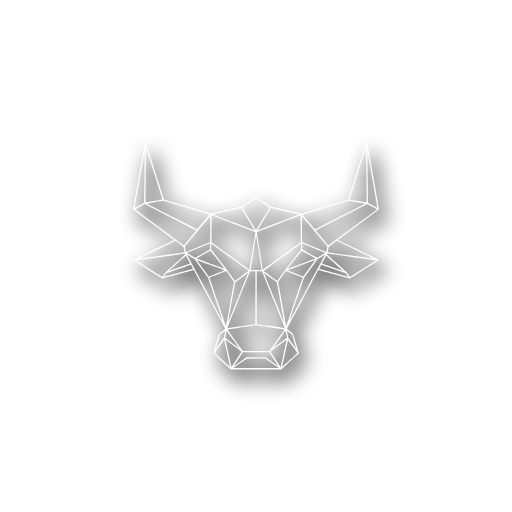
t = 0.00 s
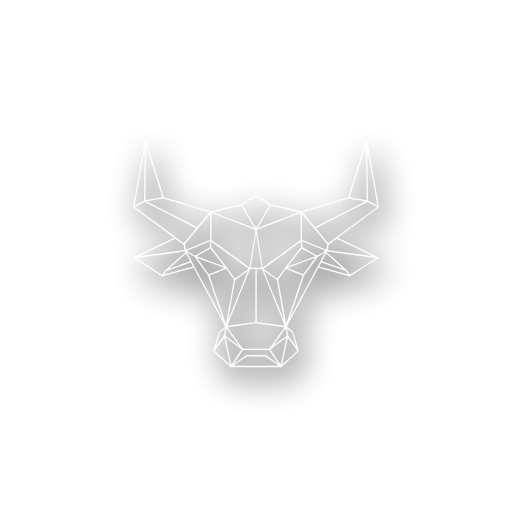
t = 0.50 s
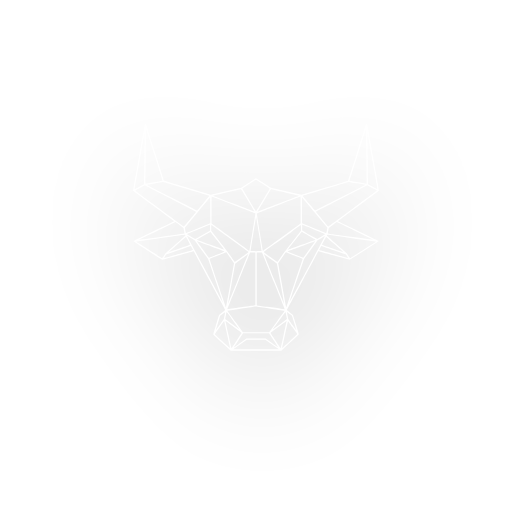
t = 1.50 s
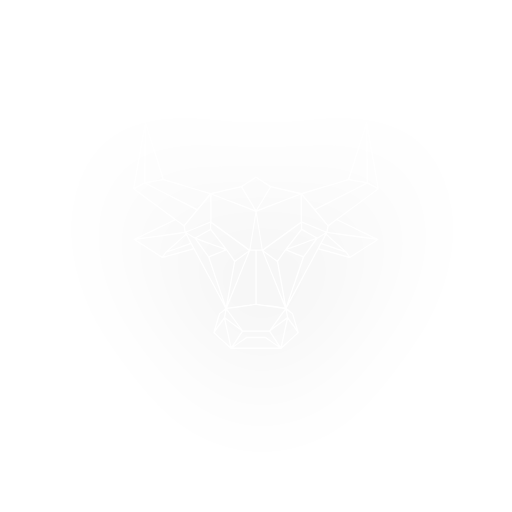
t = 2.00 s
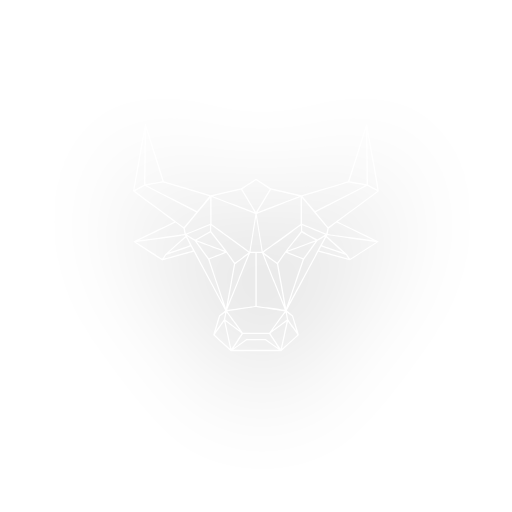
t = 2.50 s
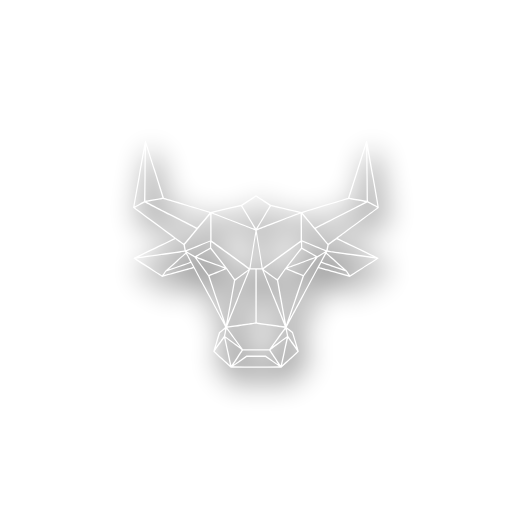
t = 3.50 s

The animated SVG that drew these frames (rendered in a browser with its animation timeline set to each time). Animation: 3 SMIL elements (animate=2,animateTransform=1); one cycle of 4.00 s, repeats indefinitely.

<?xml version="1.0" encoding="UTF-8" standalone="no"?>
<svg
   xmlns:dc="http://purl.org/dc/elements/1.1/"
   xmlns:cc="http://creativecommons.org/ns#"
   xmlns:rdf="http://www.w3.org/1999/02/22-rdf-syntax-ns#"
   xmlns:svg="http://www.w3.org/2000/svg"
   xmlns="http://www.w3.org/2000/svg"
   xmlns:xlink="http://www.w3.org/1999/xlink"
   id="svg19"
   xml:space="preserve"
   viewBox="0 0 200 200"
   y="0px"
   x="0px"
   version="1.1"><metadata
     id="metadata23"><rdf:RDF><cc:Work
         rdf:about=""><dc:format>image/svg+xml</dc:format><dc:type
           rdf:resource="http://purl.org/dc/dcmitype/StillImage" /></cc:Work></rdf:RDF></metadata><defs
     id="defs4"><filter
       height="200%"
       width="200%"
       y="-50%"
       x="-50%"
       id="f1"><feGaussianBlur
         stdDeviation="5"
         in="SourceGraphic"
         id="blur1" /></filter></defs><g
     id="g17"
     transform="matrix(0.8,0,0,0.8,20,20)"><path
       style="opacity:0.6;fill:#000000;stroke:#000000;stroke-width:2;filter:url(#f1)"
       transform="translate(3,5)"
       d="m 46.02,44.611 -0.0018,0.0062 c -0.09378,-0.01415 -0.20094,0.02424 -0.23828,0.08403 -0.03733,0.0597 -1.3609,7.3874 -2.9434,16.285 -1.5817,8.8986 -2.8592,16.229 -2.8359,16.289 0.02326,0.0597 4.5288,3.4167 10.012,7.459 5.4836,4.043 9.9783,7.3764 9.9883,7.4063 0.01,0.03069 -4.4077,2.1835 -9.8184,4.7852 -5.4106,2.6017 -9.8755,4.7733 -9.9219,4.8281 -0.04564,0.0548 -0.06165,0.16785 -0.03511,0.25 0.02653,0.0821 3.0785,2.0914 6.7812,4.4648 3.7029,2.3735 6.8495,4.3746 6.9922,4.4492 l 0.25781,0.13672 0.9961,-0.27539 c 0.5477,-0.15185 3.9968,-1.1034 7.6641,-2.1133 3.6672,-1.0099 6.6759,-1.8228 6.6875,-1.8086 0.0107,0.0149 3.4721,6.4472 7.6895,14.297 4.2174,7.8488 7.668,14.316 7.668,14.371 0,0.0564 -0.67257,0.63087 -1.4941,1.2774 -0.82156,0.64563 -1.5029,1.1806 -1.5137,1.1914 -0.01,0.0104 -0.65404,2.1086 -1.4316,4.6621 -0.77841,2.5535 -1.4042,4.7044 -1.3926,4.7832 0.01238,0.0781 1.9408,1.9 4.2852,4.0469 l 4.2617,3.9024 h 24.693 l 3.1035,-2.8418 c 1.7061,-1.5634 3.6323,-3.3262 4.2812,-3.918 0.64895,-0.59167 1.1797,-1.1298 1.1797,-1.1953 0,-0.0655 -0.63648,-2.2152 -1.4141,-4.7754 -0.77759,-2.5593 -1.4403,-4.6781 -1.4727,-4.707 -0.0324,-0.0291 -0.71252,-0.56373 -1.5117,-1.1895 -0.79832,-0.6257 -1.4622,-1.166 -1.4746,-1.1992 -0.0119,-0.0332 3.439,-6.4989 7.668,-14.369 4.2297,-7.8696 7.6985,-14.321 7.7109,-14.336 0.0119,-0.0149 3.4674,0.92082 7.6797,2.0801 l 7.6582,2.1094 2.2812,-1.459 c 1.2548,-0.80329 4.392,-2.8041 6.9688,-4.4473 2.5775,-1.6432 4.7254,-3.0507 4.7734,-3.127 0.0606,-0.097 0.0581,-0.17004 -0.008,-0.24804 -0.0506,-0.0606 -4.5171,-2.2382 -9.9277,-4.8398 -5.4106,-2.6017 -9.8379,-4.751 -9.8379,-4.7734 -8.1e-4,-0.02326 1.2761,-0.98175 2.8379,-2.1328 1.5618,-1.1502 6.0336,-4.444 9.9355,-7.3203 3.9029,-2.8763 7.1384,-5.2965 7.1914,-5.377 0.0771,-0.11867 -0.46623,-3.3194 -2.7559,-16.207 -1.5684,-8.8322 -2.8826,-16.151 -2.9199,-16.266 -0.0473,-0.14357 -0.12761,-0.20704 -0.26367,-0.20704 -0.10791,0 -0.23083,0.05696 -0.27149,0.125 -0.0406,0.06802 -2.0291,6.2978 -4.4199,13.844 -2.39,7.5459 -4.363,13.736 -4.3828,13.756 -0.0199,0.02079 -5.1496,1.586 -11.398,3.4805 l -11.359,3.4453 -7.4687,-1.7148 -7.4688,-1.7148 -3.5898,-2.3535 c -1.9735,-1.2937 -3.6242,-2.3535 -3.6699,-2.3535 -0.04564,0 -1.6995,1.0608 -3.6738,2.3555 l -3.5879,2.3477 -7.4473,1.7148 -7.4492,1.7129 -4.377,-1.3242 c -2.4075,-0.72862 -6.2247,-1.8837 -8.4844,-2.5684 -2.2588,-0.6838 -5.4148,-1.6404 -7.0098,-2.125 -1.5949,-0.48382 -2.9145,-0.89384 -2.9336,-0.91211 -0.01822,-0.0191 -1.9896,-6.2089 -4.3789,-13.754 -2.39,-7.5452 -4.3774,-13.774 -4.418,-13.842 -0.04069,-0.06802 -0.15038,-0.13627 -0.24414,-0.1504 z m 107.65,2.4648 0.0606,0.65235 c 0.0324,0.35767 0.11614,6.3782 0.1875,13.379 0.0714,7.0016 0.11149,12.748 0.0898,12.77 -0.0215,0.02158 -1.8952,-0.30103 -4.1641,-0.7168 -2.2679,-0.41577 -4.1367,-0.76744 -4.1524,-0.7832 -0.0158,-0.01574 1.7731,-5.7147 3.9746,-12.664 z m -107.28,0.117 c 0.01079,0.0027 0.02388,0.02485 0.03715,0.06448 0.03901,0.11368 1.8433,5.8054 4.0117,12.648 2.1684,6.8431 3.9296,12.456 3.9121,12.475 -0.01742,0.01742 -1.8868,0.37022 -4.1523,0.78516 -2.2647,0.41577 -4.1351,0.73612 -4.1582,0.71289 -0.02326,-0.02326 0.01654,-5.7522 0.08792,-12.73 0.07217,-6.9783 0.15117,-13.004 0.17774,-13.393 0.02795,-0.40392 0.05165,-0.57097 0.08403,-0.56249 z m -0.76758,1.7324 c 0.0191,0.0191 -0.0283,5.6809 -0.10546,12.582 -0.08879,8.0314 -0.16842,12.575 -0.2207,12.625 -0.04564,0.04316 -1.0845,0.60775 -2.3086,1.2559 -1.224,0.64813 -2.2379,1.1661 -2.252,1.1504 -0.01495,-0.01574 1.0719,-6.1897 2.4121,-13.721 1.3402,-7.531 2.4375,-13.746 2.4375,-13.811 8.31e-4,-0.06474 0.01804,-0.1011 0.03706,-0.08199 z m 108.81,0.10742 c 0.0257,0.08712 1.1396,6.3036 2.4766,13.816 1.3361,7.5135 2.4195,13.673 2.4062,13.688 -0.0134,0.01495 -1.0457,-0.51355 -2.293,-1.1758 l -2.2695,-1.2051 -0.0527,-0.35743 c -0.0291,-0.19751 -0.0957,-4.8599 -0.14649,-10.359 -0.0506,-5.5004 -0.11101,-11.026 -0.13086,-12.281 -0.0208,-1.2556 -0.0157,-2.2113 0.01,-2.125 z m -54.426,22.877 c 0.0589,-0.0035 1.5899,0.97008 3.4023,2.1602 1.8124,1.19 3.2887,2.1892 3.2813,2.2207 -0.009,0.03237 -1.4942,2.5401 -3.3008,5.5742 -1.8066,3.0348 -3.3214,5.5176 -3.3652,5.5176 -0.04405,0 -1.5721,-2.5024 -3.3945,-5.5605 l -3.3125,-5.5606 2.627,-1.7285 c 1.4448,-0.95018 2.9259,-1.9278 3.291,-2.1719 0.36514,-0.24481 0.71257,-0.44869 0.77148,-0.45117 z m 45.244,1.0762 h 0.002 c 0.0697,-0.0035 1.9077,0.31977 4.0859,0.71875 2.1793,0.39916 3.9617,0.7463 3.9609,0.76953 -8.3e-4,0.02406 -5.4753,2.8444 -12.164,6.2676 -6.6887,3.4232 -12.206,6.2348 -12.264,6.248 -0.0564,0.01327 -1.4399,-1.5801 -3.0723,-3.541 -1.6332,-1.9602 -2.9675,-3.5943 -2.9668,-3.6309 8.4e-4,-0.03653 0.4794,-0.21161 1.0644,-0.38672 0.58505,-0.17511 2.6524,-0.79836 4.5918,-1.3867 1.9402,-0.58754 5.2078,-1.5798 7.2617,-2.2031 2.0539,-0.62322 5.0029,-1.5181 6.5547,-1.9902 1.5509,-0.47107 2.8758,-0.86062 2.9453,-0.86523 z m -90.562,0.0062 c 0.10042,-0.0044 5.1979,1.5085 11.328,3.3633 6.1302,1.8548 11.169,3.3956 11.199,3.4238 0.02989,0.02742 -1.2845,1.6566 -2.9219,3.6191 -1.6364,1.9626 -3.0257,3.5684 -3.0879,3.5684 -0.06138,0 -5.5895,-2.8014 -12.283,-6.2246 -6.6937,-3.4232 -12.173,-6.2461 -12.174,-6.2734 -0.0018,-0.02821 0.15738,-0.07438 0.35156,-0.10351 0.19418,-0.02822 1.9395,-0.348 3.8789,-0.70899 1.9402,-0.36183 3.6093,-0.65991 3.709,-0.66406 z m -8.9629,1.6621 0.89648,0.48243 c 0.5029,0.26472 6.1234,3.1426 12.49,6.3965 6.3675,3.2539 11.607,5.9422 11.645,5.9746 0.03732,0.03237 -1.2785,1.6801 -2.9258,3.6602 -1.6299,1.9806 -3.0134,3.5996 -3.0566,3.5996 -0.04396,0 -4.5885,-3.3246 -10.1,-7.3867 -5.5102,-4.0621 -10.842,-7.9927 -11.848,-8.7363 -1.005,-0.74356 -1.838,-1.3798 -1.8496,-1.4121 -0.01168,-0.03317 1.0514,-0.62542 2.3633,-1.3184 z m 108.61,0.0098 1.0371,0.53906 c 0.57095,0.29544 1.6448,0.85861 2.3867,1.252 0.74189,0.39418 1.3378,0.74752 1.3262,0.7832 -0.0119,0.03653 -5.3617,4.0032 -11.889,8.8164 -6.526,4.8132 -11.893,8.7433 -11.926,8.7324 -0.0332,-0.01079 -1.4104,-1.6414 -3.0586,-3.623 l -2.998,-3.6016 0.23828,-0.1289 c 0.13031,-0.07138 5.7802,-2.9729 12.559,-6.4492 z m -46.973,1.8848 c 0.0473,-8.31e-4 3.1381,0.70029 6.8691,1.5566 3.7311,0.85641 6.7841,1.5763 6.7832,1.5996 0,0.02326 -4.4338,1.7398 -9.8535,3.8145 -5.4198,2.0746 -9.9779,3.8215 -10.129,3.8828 l -0.27344,0.10938 0.10742,-0.19726 c 0.0597,-0.10872 1.5269,-2.576 3.2598,-5.4805 1.7327,-2.9054 3.189,-5.2835 3.2363,-5.2852 z m -14.766,0.0097 c 0.13693,-0.0062 0.75355,0.97262 3.3203,5.2754 1.7327,2.9045 3.1967,5.3683 3.2539,5.4746 l 0.10352,0.19141 -0.48242,-0.1836 c -0.25,-0.1 -4.805,-1.845 -10.107,-3.876 -5.303,-2.032 -9.642,-3.711 -9.643,-3.735 -8.32e-4,-0.02326 0.62437,-0.18594 1.3887,-0.35937 0.76431,-0.17428 3.7801,-0.86976 6.7012,-1.5469 2.9211,-0.67717 5.3876,-1.2361 5.4805,-1.2402 z m 29.131,3.5664 c 0.0341,-0.0027 0.0625,2.9582 0.0625,6.5781 v 6.582 l -9.2207,6.7012 c -5.0712,3.6863 -9.2275,6.6898 -9.2383,6.6758 -0.0104,-0.0135 -0.6797,-4.0796 -1.4863,-9.0313 -0.8058,-4.9526 -1.4637,-9.0786 -1.4629,-9.1699 0.002,-0.14357 1.4386,-0.71702 10.643,-4.248 5.853,-2.2456 10.669,-4.0854 10.703,-4.0879 z m -43.318,0.01371 c 0.05723,0.0199 4.8746,1.8625 10.705,4.0957 9.1791,3.5162 10.599,4.083 10.6,4.2266 8.31e-4,0.09129 -0.65821,4.2173 -1.4648,9.1699 -0.80662,4.9517 -1.4744,9.0172 -1.4844,9.0312 -0.01,0.0134 -3.935,-2.8216 -8.7207,-6.2988 -4.7851,-3.4732 -8.9341,-6.4878 -9.2207,-6.6953 l -0.508,-0.378 v -6.5898 c 0,-5.2356 0.02132,-6.5829 0.10351,-6.5547 z m -0.78906,0.41016 c 0.01167,0.0097 0.02149,2.8442 0.02149,6.3223 v 6.3359 l -5.8809,2.3789 c -3.2339,1.3079 -5.9162,2.377 -5.9609,2.377 -0.04564,0 -0.18862,-0.58969 -0.31641,-1.3125 l -0.2246,-1.3145 6.1758,-7.3984 c 3.3905,-4.0632 6.1653,-7.3782 6.1855,-7.3887 z m 44.898,0.02344 c 0.0356,0.03503 2.826,3.3719 6.2051,7.418 l 6.1465,7.3594 -0.25391,1.2598 c -0.1394,0.69293 -0.27819,1.2849 -0.31055,1.3164 -0.0315,0.03158 -2.7119,-1.0194 -5.9551,-2.334 l -5.8945,-2.3906 v -6.3457 c 0,-3.4893 0.0285,-6.3154 0.0625,-6.2832 z m -22.465,9.5918 c 0.0233,0 0.64396,3.7248 1.3809,8.2773 0.73692,4.5526 1.3235,8.3058 1.3027,8.3398 -0.0207,0.034 -1.228,0.0625 -2.6836,0.0625 -1.4556,0 -2.6609,-0.0285 -2.6816,-0.0625 -0.0207,-0.0341 0.56387,-3.7872 1.3008,-8.3398 0.73692,-4.5526 1.3585,-8.2773 1.3809,-8.2773 z m -39.385,2.418 0.36719,0.26367 c 0.20166,0.14439 1.0798,0.79074 1.9512,1.4355 l 1.584,1.1719 0.26367,1.3594 c 0.14439,0.74688 0.25777,1.3645 0.25195,1.3711 -0.0062,0.0062 -5.0086,0.70916 -11.117,1.5605 -6.1078,0.85226 -11.145,1.5353 -11.193,1.5195 -0.04732,-0.0158 0.39488,-0.25857 0.98242,-0.53907 0.58754,-0.28049 1.61,-0.77145 2.2715,-1.0918 0.6614,-0.32114 4.2254,-2.0371 7.9199,-3.8164 z m 78.803,0.02149 c 0.0241,0.0107 4.0734,1.9578 8.9961,4.3262 4.9227,2.3693 8.9141,4.3191 8.8692,4.334 -0.0448,0.0149 -4.5208,-0.59083 -9.9473,-1.3477 -5.4256,-0.75683 -10.425,-1.4553 -11.109,-1.5508 -0.68464,-0.09543 -1.2492,-0.17777 -1.2559,-0.18359 -0.006,-0.0062 0.10758,-0.62031 0.25195,-1.3672 l 0.26171,-1.3594 1.9453,-1.4356 c 1.0697,-0.7892 1.9641,-1.4276 1.9883,-1.416 z m -61.969,1.3027 c 0.03405,-0.0035 0.06253,0.62643 0.06253,1.4023 v 1.4102 l -0.31055,0.20117 c -0.17095,0.1112 -1.8012,1.0454 -3.6211,2.0762 -1.8208,1.0315 -3.3452,1.873 -3.3867,1.873 -0.04237,0 -0.97327,-0.53073 -2.0703,-1.1797 -1.5684,-0.9286 -1.9613,-1.1938 -1.8418,-1.2461 0.08385,-0.03653 2.6166,-1.0714 5.6289,-2.2988 3.0124,-1.2274 5.505,-2.2341 5.5391,-2.2383 z m 45.172,0.02538 c 0.073,0.02742 2.5854,1.0449 5.582,2.2598 2.9975,1.2141 5.4989,2.2352 5.5586,2.2676 0.0706,0.03821 -0.60918,0.48418 -1.8789,1.2344 -1.0938,0.64646 -2.024,1.1758 -2.0664,1.1758 -0.0415,0 -0.82087,-0.42245 -1.7305,-0.93945 -0.91035,-0.51701 -2.438,-1.3807 -3.3965,-1.9219 -0.95849,-0.54025 -1.8473,-1.0535 -1.9727,-1.1406 l -0.22657,-0.1582 v -1.4141 c 0,-1.2597 0.0124,-1.4089 0.13087,-1.3633 z m -0.77344,0.13868 c 0.034,-0.0027 0.0605,0.62383 0.0605,1.3906 v 1.3945 l -3.8828,4.9316 c -3.0796,3.912 -4.2666,5.4922 -5.7305,7.6309 -1.0158,1.483 -1.8852,2.6973 -1.9316,2.6973 -0.0456,0 -1.57,-1.0826 -3.3906,-2.4062 -1.8199,-1.3236 -3.3108,-2.4268 -3.3125,-2.4492 -0.003,-0.0233 0.15319,-0.15184 0.34571,-0.28711 0.19336,-0.13447 2.3693,-1.7074 4.834,-3.4941 2.4647,-1.7875 6.3851,-4.6341 8.7129,-6.3262 2.3278,-1.6928 4.2609,-3.0787 4.2949,-3.082 z m -43.684,0.0062 0.0035,0.0035 c 0.04237,0.01495 4.1482,2.9762 9.125,6.582 4.9766,3.6057 9.0497,6.5744 9.0488,6.5977 -8.22e-4,0.0224 -1.4903,1.1256 -3.3086,2.4492 -1.8173,1.3236 -3.3445,2.4062 -3.3926,2.4062 -0.04812,0 -0.9179,-1.2143 -1.9336,-2.6973 -1.4672,-2.1436 -2.6442,-3.7102 -5.7305,-7.6289 l -3.8887,-4.9336 v -1.4043 c 0,-0.82405 0.0314,-1.3916 0.07615,-1.375 z m 44.139,3.3086 c 0.0119,0 1.517,0.84571 3.3418,1.8789 1.8248,1.03319 3.3164,1.9051 3.3164,1.9375 0,0.0324 -3.0426,1.171 -6.7637,2.5312 -3.7211,1.3602 -6.778,2.4589 -6.793,2.4414 -0.0134,-0.0182 1.5278,-2.0048 3.4258,-4.4121 1.8987,-2.4075 3.4603,-4.3761 3.4727,-4.3769 z m -44.609,0.02538 v 0.0018 c 0.03158,0.008 1.6026,1.9745 3.4922,4.3711 1.8896,2.3959 3.4254,4.3702 3.4121,4.3867 -0.01327,0.0165 -3.0702,-1.082 -6.793,-2.4414 -3.722,-1.3593 -6.7676,-2.4963 -6.7676,-2.5254 0,-0.0298 1.4847,-0.89728 3.2988,-1.9297 1.8141,-1.0323 3.3258,-1.8715 3.3574,-1.8633 z m -12.611,1.3945 c 0.07881,-0.0062 0.20828,0.08869 0.28711,0.20898 l 0.14258,0.21875 -0.2461,0.2168 c -0.13527,0.11949 -2.3561,2.093 -4.9336,4.3867 l -4.6875,4.1719 -0.73828,1.1191 c -0.4058,0.6166 -0.76676,1.1211 -0.80078,1.1211 -0.03485,0 -2.1666,-1.3491 -4.7383,-2.998 -2.5726,-1.6481 -5.4152,-3.4682 -6.3164,-4.0449 l -1.6387,-1.0488 0.26954,-0.0606 c 0.14854,-0.034 4.5833,-0.66289 9.8555,-1.3965 5.2721,-0.73277 10.442,-1.4556 11.492,-1.6074 1.0498,-0.15186 1.9739,-0.2813 2.0527,-0.28711 z m 69.729,0.02538 c 0.0637,-0.02494 0.14374,-0.01964 0.27734,0.0018 0.16847,0.02653 5.405,0.75787 11.635,1.625 6.2298,0.86639 11.448,1.6027 11.596,1.6367 l 0.26758,0.0625 -1.1797,0.75976 c -0.64978,0.41824 -3.491,2.2394 -6.3125,4.0469 -2.8206,1.8066 -5.1587,3.2852 -5.1953,3.2852 -0.0373,0 -0.39888,-0.50534 -0.80469,-1.1211 l -0.73632,-1.1211 -4.6797,-4.1699 c -2.5735,-2.2938 -4.7924,-4.2673 -4.9336,-4.3867 l -0.25587,-0.21485 0.14649,-0.22656 c 0.0647,-0.09876 0.11208,-0.15284 0.17578,-0.17774 z m -68.637,0.42969 0.28711,0.17578 c 0.15768,0.09709 1.0063,0.60496 1.8867,1.127 l 1.6016,0.94726 3.3047,4.5547 3.3047,4.5566 2.5098,7.3867 c 1.3809,4.0621 3.0126,8.8597 3.625,10.662 0.61244,1.8024 1.0817,3.2401 1.041,3.1953 -0.04069,-0.0448 -3.8759,-7.1601 -8.5215,-15.809 -4.6456,-8.6496 -8.5795,-15.968 -8.7422,-16.262 z m 67.48,0.15039 v 0.0018 c 0.0165,0.01574 -3.881,7.3051 -8.6602,16.199 -4.7792,8.8937 -8.7211,16.207 -8.7617,16.252 -0.0406,0.0448 0.42888,-1.3976 1.043,-3.2051 0.61409,-1.8082 2.2457,-6.6058 3.625,-10.662 l 2.5078,-7.375 3.3008,-4.5527 3.3008,-4.5527 1.8086,-1.0664 c 0.99417,-0.58755 1.8203,-1.0557 1.8359,-1.0391 z m 0.59961,0.48047 c 0.0356,0.01327 1.9311,1.6873 4.2148,3.7188 2.2838,2.0306 4.1437,3.7013 4.1328,3.7129 -0.0104,0.0119 -2.3654,-0.79866 -5.2324,-1.8027 -2.8672,-1.0033 -5.2226,-1.8353 -5.2324,-1.8476 -0.0104,-0.0119 0.41505,-0.82374 0.94532,-1.8047 0.53111,-0.98173 0.99699,-1.8336 1.0352,-1.8926 0.0382,-0.0597 0.10105,-0.09812 0.13672,-0.08403 z m -68.504,0.01565 c 0.04564,0.01167 0.53716,0.8596 1.0898,1.8828 0.64978,1.2016 0.9727,1.88 0.91211,1.9141 -0.05059,0.0298 -2.4048,0.8609 -5.2305,1.8477 -2.8265,0.98588 -5.1464,1.783 -5.1563,1.7715 -0.0091,-0.0119 1.8546,-1.6886 4.1426,-3.7285 2.287,-2.039 4.1965,-3.6999 4.2422,-3.6875 z m 63.1,2.084 c 0.0158,0.0149 -1.2857,1.8343 -2.8906,4.0449 l -2.918,4.0215 -3.8516,-1.541 c -2.1187,-0.84727 -3.8516,-1.5601 -3.8516,-1.5859 8.2e-4,-0.0249 0.51407,-0.23132 1.1406,-0.45704 0.62736,-0.22655 3.6618,-1.334 6.7422,-2.4609 3.0812,-1.127 5.6131,-2.0355 5.6289,-2.0215 z m -57.744,0.004 c 0,-0.0241 0.23211,0.0387 0.51758,0.14258 0.28547,0.10373 3.3298,1.2156 6.7637,2.4688 3.4339,1.2531 6.2441,2.297 6.2441,2.3203 8.31e-4,0.024 -1.6137,0.69411 -3.5879,1.4883 -1.9742,0.79336 -3.7057,1.4919 -3.8477,1.5508 l -0.25782,0.10547 -2.916,-4.0156 c -1.604,-2.2091 -2.916,-4.0356 -2.916,-4.0606 z m 60.738,2.2754 c 0.0273,-8.2e-4 2.7459,0.93962 6.043,2.0898 l 5.9941,2.0918 0.54687,0.82228 c 0.30042,0.45226 0.53134,0.83862 0.50977,0.85936 -0.0207,0.0208 -2.2928,-0.58329 -5.0488,-1.3418 -2.7551,-0.75849 -5.9046,-1.6234 -7,-1.9238 -1.0954,-0.30123 -2.0223,-0.57534 -2.0605,-0.60937 -0.0389,-0.0332 0.16375,-0.49595 0.44922,-1.0254 0.28548,-0.53029 0.53984,-0.9629 0.5664,-0.9629 z m -63.76,0.006 c 0.049,-0.003 0.32391,0.42675 0.60938,0.95703 0.28546,0.52944 0.48821,0.99167 0.44922,1.0273 -0.03821,0.0356 -0.76069,0.25367 -1.6055,0.48438 -0.84397,0.23071 -3.995,1.0975 -7,1.9258 -3.0057,0.82738 -5.4815,1.4853 -5.5039,1.4629 -0.02158,-0.0217 0.20546,-0.40651 0.50586,-0.85547 l 0.54688,-0.8164 5.9531,-2.0898 c 3.2747,-1.1485 5.9951,-2.0915 6.0449,-2.0957 z m 46.443,3.0644 c 0.0415,0 1.8937,0.73231 4.1152,1.627 2.2215,0.8946 4.0518,1.6397 4.0684,1.6563 0.0174,0.0158 -1.7724,5.3327 -3.9766,11.816 -2.205,6.4829 -4.0301,11.787 -4.0566,11.787 -0.0256,0 -0.91402,-4.8401 -1.9746,-10.758 l -1.9277,-10.758 1.8379,-2.6856 c 1.0116,-1.4763 1.8726,-2.6856 1.9141,-2.6856 z m -29.1,0.004 c 0.04891,-0.003 0.91612,1.2053 1.9277,2.6816 l 1.8379,2.6856 -1.9277,10.758 c -1.0606,5.9177 -1.9507,10.76 -1.9766,10.76 -0.02653,0 -1.8511,-5.3112 -4.0586,-11.801 -2.2066,-6.4904 -3.979,-11.812 -3.9375,-11.828 0.04237,-0.0149 1.8698,-0.75442 4.0605,-1.6406 2.1908,-0.88547 4.0245,-1.6127 4.0742,-1.6152 z m 11.662,0.086 h 2.5547 v 25.797 l -0.14649,0.041 c -0.07969,0.0233 -3.1403,0.46205 -6.8008,0.97657 -3.6614,0.51535 -6.6791,0.91268 -6.709,0.8828 -0.02989,-0.0298 2.27,-5.8163 5.1113,-12.859 2.8423,-7.0431 5.3535,-13.263 5.5801,-13.822 z m 3.2168,0 h 2.5547 l 0.41015,1.0156 c 0.22655,0.55932 2.7368,6.7793 5.5781,13.822 2.8423,7.0431 5.1454,12.83 5.1172,12.857 -0.0273,0.0273 -0.8815,-0.0681 -1.8965,-0.21094 -1.0157,-0.14359 -3.9943,-0.56094 -6.6192,-0.92774 -2.624,-0.36681 -4.8542,-0.68657 -4.957,-0.70898 l -0.1875,-0.043 z m -4.1738,0.78125 c 0.0091,0.007 -2.1919,5.4716 -4.8906,12.145 -2.6996,6.6729 -4.9187,12.122 -4.9336,12.107 -0.01415,-0.0149 0.75824,-4.4013 1.7168,-9.748 0.95849,-5.3468 1.7422,-9.7551 1.7422,-9.7949 0,-0.0399 1.0163,-0.81677 2.2578,-1.7246 1.2423,-0.90786 2.6701,-1.9541 3.1738,-2.3242 0.50372,-0.37094 0.92447,-0.6668 0.93359,-0.66016 z m 7.6699,0.0254 c -0.0174,-0.0464 0.0401,-0.0326 0.1289,0.0312 0.0888,0.0639 1.5304,1.1199 3.2051,2.3457 1.6746,1.2257 3.0449,2.262 3.0449,2.3027 0,0.0415 0.78565,4.4512 1.7442,9.7988 0.95849,5.3477 1.729,9.734 1.7148,9.748 -0.0135,0.0149 -2.2257,-5.4123 -4.916,-12.059 -2.6896,-6.6454 -4.9046,-12.122 -4.9219,-12.168 z m -3.7031,25.629 c 0.13687,0.0174 3.2923,0.48106 7.0117,1.0312 3.7203,0.5502 6.792,1.0096 6.8242,1.0195 0.0332,0.0104 -1.6473,2.3616 -3.7344,5.2246 l -3.7949,5.2051 h -12.85 l -3.485,-4.8 c -1.917,-2.629 -3.6246,-4.9736 -3.793,-5.2109 l -0.30664,-0.42969 3.502,-0.52148 c 1.9261,-0.28712 5.0516,-0.75697 6.9453,-1.0449 1.8945,-0.28796 3.5565,-0.50879 3.6934,-0.49219 z m 14.295,2.6777 c 0.0165,0.0499 0.17197,0.83977 0.34375,1.7558 l 0.31251,1.666 -3.3692,2.4707 c -1.8523,1.3585 -3.4234,2.5043 -3.4922,2.5449 -0.068,0.0415 -0.028,-0.0532 0.0898,-0.21094 0.11701,-0.15767 1.5335,-2.0944 3.1484,-4.3027 1.6157,-2.2091 2.9502,-3.9735 2.9668,-3.9238 z m -28.734,0.0273 c 0.05643,0.0613 1.438,1.9413 3.0703,4.1777 1.6315,2.2364 3.0099,4.12 3.0605,4.1855 0.07553,0.0954 0.06598,0.10326 -0.04104,0.041 -0.07306,-0.0424 -1.6464,-1.1895 -3.4961,-2.5488 l -3.3633,-2.4707 0.06448,-0.3086 c 0.03564,-0.17012 0.18431,-0.95642 0.33203,-1.748 0.2166,-1.161 0.28924,-1.417 0.37305,-1.3281 z m 29.523,0.008 c 0.075,0.0363 0.19392,0.11848 0.37109,0.25585 0.26224,0.20332 0.81242,0.63198 1.2207,0.95313 l 0.7422,0.58203 1.0586,3.4727 c 0.58255,1.9096 1.0487,3.5054 1.0371,3.5469 -0.0119,0.0415 -0.88832,-1.1429 -1.9473,-2.6309 -1.0597,-1.4888 -1.9432,-2.7555 -1.9648,-2.8144 -0.0217,-0.0597 -0.17188,-0.80372 -0.33204,-1.6543 -0.16016,-0.84979 -0.29101,-1.6091 -0.29101,-1.6856 0,-0.0518 0.0305,-0.0617 0.10547,-0.0254 z m -30.328,0.0196 c 0.01327,0.0564 -0.10966,0.80849 -0.27148,1.6699 -0.16266,0.86221 -0.31437,1.6161 -0.33593,1.6758 -0.02158,0.0589 -0.90506,1.3257 -1.9648,2.8144 -1.0589,1.488 -1.9356,2.6724 -1.9473,2.6309 -0.01167,-0.0415 0.45538,-1.6373 1.0371,-3.5469 l 1.0586,-3.4726 1.1992,-0.9375 c 0.66804,-0.52282 1.2105,-0.89124 1.2246,-0.83398 z m 30.027,4.3008 c 0.009,0.009 -0.62481,2.9905 -1.4082,6.6269 -0.78339,3.6356 -1.4484,6.6339 -1.4766,6.6621 -0.0282,0.0282 -1.1444,-1.6221 -2.4805,-3.666 -1.3369,-2.0439 -2.4344,-3.7609 -2.4395,-3.8164 -0.004,-0.0556 1.7451,-1.3894 3.8887,-2.9629 2.1436,-1.5742 3.9069,-2.8528 3.916,-2.8437 z m -29.828,0.004 c 0.01141,-0.0128 0.03874,-0.004 0.08402,0.0234 0.06554,0.0389 1.8444,1.339 3.9531,2.8867 2.1096,1.5485 3.8187,2.8567 3.7988,2.9082 -0.0199,0.0515 -1.1276,1.7644 -2.4629,3.8066 -1.3352,2.0432 -2.4548,3.6858 -2.4863,3.6484 -0.03237,-0.0365 -0.68267,-2.9789 -1.4453,-6.5391 -0.76264,-3.56 -1.4067,-6.5443 -1.4316,-6.6289 -0.01698,-0.0585 -0.02114,-0.0926 -0.0097,-0.10548 z m -0.67969,0.0527 c 0.02653,0 0.68674,2.9588 1.4668,6.5762 0.77923,3.6174 1.4058,6.5905 1.3926,6.6055 -0.01415,0.0149 -1.6819,-1.4909 -3.7051,-3.3457 -2.0241,-1.8539 -3.6748,-3.4158 -3.6699,-3.4707 0.0053,-0.0548 1.0117,-1.5097 2.2383,-3.2324 1.2265,-1.7229 2.2515,-3.1328 2.2773,-3.1328 z m 31.213,0.0196 c 0.0341,0.0119 1.0591,1.4228 2.2774,3.1348 1.2174,1.7112 2.2268,3.1496 2.2441,3.1953 0.0182,0.0464 -1.6311,1.6088 -3.666,3.4726 -2.0348,1.8639 -3.7116,3.3772 -3.7266,3.3613 -0.0149,-0.0158 0.61056,-2.9892 1.3906,-6.6074 0.78007,-3.6174 1.4464,-6.5683 1.4805,-6.5566 z m -21.977,5.9707 h 12.728 l 0.12499,0.14453 c 0.0681,0.0797 1.0848,1.6152 2.2598,3.4102 1.1751,1.795 2.1243,3.2749 2.1094,3.2891 -0.0158,0.0134 -1.4053,-0.96001 -3.0898,-2.1641 l -3.0625,-2.1914 h -9.4355 l -2.8418,2.0566 c -1.5643,1.1303 -2.9699,2.1452 -3.125,2.2539 l -0.27929,0.19922 0.28906,-0.44921 c 0.15851,-0.2473 1.1401,-1.7559 2.1816,-3.3535 1.0406,-1.5975 1.9488,-2.9711 2.0176,-3.0508 z m 10.857,3.1543 3.334,2.3027 3.334,2.3027 -5.5801,0.0215 c -3.0696,0.0119 -8.0899,0.0119 -11.156,0 l -5.5762,-0.0215 3.3144,-2.2988 3.3145,-2.2969 4.5078,-0.006 z"
       id="shadow" /><animate
       fill="freeze"
       repeatCount="indefinite"
       keySplines=".73 .18 .24 .87;          .73 .18 .24 .87;"
       calcMode="spline"
       keyTimes="0; 0.5; 1"
       values="5; 30; 5"
       begin="0s"
       dur="4s"
       to="5"
       from="5"
       attributeName="stdDeviation"
       xlink:href="#blur1" /><animate
       fill="freeze"
       repeatCount="indefinite"
       keyTimes="0; 0.5; 1"
       values="0.6; 0.1; 0.6"
       begin="0s"
       dur="4s"
       to="0.1"
       from="0.6"
       attributeName="opacity"
       xlink:href="#shadow" /><animateTransform
       repeatCount="indefinite"
       dur="4s"
       keySplines=".73 .18 .24 .87;          .73 .18 .24 .87;"
       calcMode="spline"
       values="0 0; 0 -10; 0 0"
       to="0 0"
       from="0 0"
       type="translate"
       attributeType="XML"
       attributeName="transform"
       xlink:href="#logo-hover" /><g
       id="logo-hover"><defs
         id="defs329639" /><linearGradient
         spreadMethod="pad"
         y2="0.30000001"
         x2="-0.1"
         y1="1.2"
         x1="0.30000001"
         id="3d_gradient2-logo-51D135FBEB6D4759A98A3392EEF1F104"><stop
           id="stop329616"
           stop-opacity="1"
           stop-color="#ffffff"
           offset="0%" /><stop
           id="stop329618"
           stop-opacity="1"
           stop-color="#000000"
           offset="100%" /></linearGradient><linearGradient
         gradientTransform="rotate(-30)"
         spreadMethod="pad"
         y2="0.30000001"
         x2="-0.1"
         y1="1.2"
         x1="0.30000001"
         id="3d_gradient3-logo-51D135FBEB6D4759A98A3392EEF1F104"><stop
           id="stop329621"
           stop-opacity="1"
           stop-color="#ffffff"
           offset="0%" /><stop
           id="stop329623"
           stop-opacity="1"
           stop-color="#cccccc"
           offset="50%" /><stop
           id="stop329625"
           stop-opacity="1"
           stop-color="#000000"
           offset="100%" /></linearGradient><path
         style="fill:#ffffff;stroke-width:1.49255586"
         d="m 46.018406,44.617534 c -0.09378,-0.01418 -0.200824,0.02324 -0.238168,0.08299 -0.03734,0.05975 -1.362628,7.389047 -2.945111,16.286769 -1.581661,8.898618 -2.858095,16.228559 -2.834811,16.288262 0.02324,0.05975 4.528564,3.417355 10.011467,7.459644 5.48365,4.043035 9.978184,7.375017 9.988184,7.404868 0.01,0.0307 -4.408264,2.183311 -9.818928,4.784985 -5.410664,2.601674 -9.875346,4.774978 -9.921765,4.829758 -0.04564,0.0548 -0.0614,0.16681 -0.03485,0.24896 0.02655,0.0821 3.078844,2.09122 6.781577,4.46468 3.702882,2.37346 6.848891,4.37587 6.991579,4.4505 l 0.258093,0.13523 0.995833,-0.27553 c 0.547708,-0.15185 3.996617,-1.10204 7.663826,-2.11196 3.66721,-1.00994 6.677098,-1.82406 6.68874,-1.80988 0.01075,0.0149 3.471237,6.44799 7.688602,14.29764 4.217366,7.84876 7.667857,14.316 7.667857,14.37152 0,0.0564 -0.672188,0.62986 -1.49375,1.27633 -0.821563,0.64564 -1.502108,1.18172 -1.512855,1.19251 -0.01,0.0104 -0.654754,2.10704 -1.432346,4.66051 -0.778412,2.55346 -1.404122,4.70617 -1.39251,4.78498 0.01239,0.0781 1.940174,1.89868 4.284531,4.04557 l 4.262142,3.90289 h 24.694337 l 3.10198,-2.84228 c 1.70614,-1.56345 3.63318,-3.32601 4.28214,-3.91781 0.64895,-0.59168 1.18006,-1.13026 1.18006,-1.19582 0,-0.0655 -0.6365,-2.21405 -1.41408,-4.77424 -0.77759,-2.55928 -1.44064,-4.67796 -1.473,-4.70692 -0.0324,-0.0291 -0.71203,-0.56431 -1.51121,-1.19003 -0.79833,-0.62571 -1.46222,-1.16512 -1.47466,-1.19831 -0.012,-0.0331 3.4381,-6.50038 7.66711,-14.37063 4.22975,-7.86965 7.69949,-14.32092 7.71188,-14.33585 0.0119,-0.0149 3.46721,0.92197 7.6795,2.08122 l 7.65801,2.10868 2.28122,-1.45889 c 1.25474,-0.8033 4.3908,-2.80407 6.96755,-4.44722 2.57749,-1.64316 4.72528,-3.04974 4.77334,-3.12601 0.0606,-0.097 0.0597,-0.17096 -0.006,-0.24896 -0.0506,-0.0606 -4.51856,-2.238979 -9.92923,-4.840653 -5.41066,-2.601674 -9.83803,-4.749313 -9.83803,-4.771701 -8.2e-4,-0.02324 1.27716,-0.98255 2.83899,-2.133609 1.56181,-1.150193 6.03306,-4.444681 9.93505,-7.320986 3.90288,-2.876304 7.13934,-5.296185 7.19233,-5.376633 0.0772,-0.118674 -0.46638,-3.318549 -2.75601,-16.206171 -1.56838,-8.832199 -2.88302,-16.150947 -2.92033,-16.265873 -0.0473,-0.143569 -0.12866,-0.207466 -0.26472,-0.207466 -0.10791,0 -0.22905,0.05643 -0.26971,0.124479 -0.0406,0.06805 -2.02987,6.29784 -4.42065,13.843754 -2.39003,7.545914 -4.36259,13.735842 -4.38244,13.755842 -0.0198,0.02075 -5.14932,1.586736 -11.3982,3.481237 l -11.36074,3.444819 -7.46875,-1.715394 -7.46875,-1.714499 -3.58825,-2.353462 c -1.97346,-1.293748 -3.62572,-2.352716 -3.67139,-2.352716 -0.04567,0 -1.698678,1.05973 -3.67303,2.354358 l -3.588105,2.349282 -7.447853,1.713454 -7.447853,1.713454 -4.377667,-1.323897 c -2.407492,-0.72862 -6.225599,-1.883754 -8.485329,-2.56839 -2.258834,-0.683799 -5.413201,-1.639871 -7.008146,-2.124503 -1.594945,-0.483812 -2.91526,-0.895415 -2.934365,-0.913683 -0.01825,-0.01909 -1.989129,-6.207391 -4.378412,-13.75241 -2.39003,-7.545168 -4.378413,-13.774797 -4.41901,-13.842858 -0.04066,-0.06804 -0.150211,-0.136091 -0.243973,-0.15021 z m 0.404482,2.640331 c 0.039,0.113688 1.844799,5.805744 4.013184,12.648814 2.168385,6.84307 3.928556,12.455378 3.911093,12.473587 -0.01743,0.01743 -1.885396,0.370945 -4.150947,0.785876 -2.264654,0.415766 -4.136916,0.736083 -4.160051,0.712844 -0.02324,-0.02324 0.0166,-5.751713 0.08797,-12.730008 0.0722,-6.978296 0.152689,-13.004788 0.179256,-13.393151 0.03734,-0.538574 0.06639,-0.656426 0.119494,-0.497917 z m 107.308792,0.469708 c 0.0324,0.357676 0.11702,6.379183 0.18838,13.379867 0.0713,7.001579 0.11209,12.747471 0.0904,12.769113 -0.0215,0.02158 -1.89539,-0.300406 -4.16423,-0.716173 -2.26793,-0.415766 -4.13691,-0.768457 -4.15259,-0.784218 -0.0158,-0.01576 1.77346,-5.714399 3.97498,-12.663739 l 4.00408,-12.63553 z M 45.618401,48.925065 c 0.01909,0.01909 -0.02739,5.681265 -0.104569,12.582395 -0.08879,8.031443 -0.168465,12.575678 -0.220749,12.625529 -0.04564,0.04315 -1.084625,0.608291 -2.308685,1.256404 -1.224045,0.648127 -2.237341,1.165955 -2.251371,1.150193 -0.01494,-0.01576 1.07052,-6.190823 2.410776,-13.721811 1.340225,-7.530989 2.43809,-13.745842 2.43809,-13.810619 8.3e-4,-0.06473 0.01743,-0.10124 0.03651,-0.08215 z m 108.813289,0.107882 c 0.0257,0.08714 1.14024,6.304407 2.47719,13.817186 1.33608,7.513526 2.41824,13.672856 2.40496,13.687782 -0.0134,0.01494 -1.04563,-0.514514 -2.29287,-1.176746 l -2.26883,-1.204135 -0.0539,-0.358497 c -0.0291,-0.197509 -0.0954,-4.858866 -0.14612,-10.358337 -0.0506,-5.500366 -0.10956,-11.027151 -0.12941,-12.281943 -0.0207,-1.255583 -0.0166,-2.21152 0.009,-2.12525 z m -54.42605,22.877895 c 0.059,-0.0033 1.59002,0.968445 3.40243,2.158535 1.81241,1.190014 3.2887,2.190027 3.28124,2.22152 -0.009,0.03236 -1.49375,2.54018 -3.30034,5.574248 -1.80659,3.034814 -3.32198,5.516934 -3.36587,5.516934 -0.04403,0 -1.570911,-2.501971 -3.393321,-5.560069 l -3.312877,-5.560069 2.627346,-1.728529 c 1.444794,-0.950191 2.92526,-1.928531 3.290339,-2.172564 0.365139,-0.244809 0.712024,-0.447289 0.770933,-0.449782 z m -45.31847,1.080477 c 0.100419,-0.0042 5.197377,1.510317 11.327603,3.365116 6.130225,1.854799 11.170735,3.394967 11.200586,3.423177 0.02988,0.02739 -1.284628,1.656438 -2.921976,3.619 -1.636439,1.962561 -3.026456,3.568402 -3.088695,3.568402 -0.0614,0 -5.589174,-2.800781 -12.282839,-6.223958 -6.693665,-3.423176 -12.17239,-6.247241 -12.173285,-6.274555 -0.0016,-0.02821 0.156017,-0.07469 0.350198,-0.103733 0.194182,-0.02821 1.940173,-0.347705 3.8796,-0.708695 1.940174,-0.361825 3.609,-0.660575 3.708703,-0.664725 z m 90.56381,-0.0042 c 0.0681,-0.0033 1.90778,0.319497 4.08706,0.718666 2.17928,0.399169 3.96169,0.746039 3.96095,0.769278 -8.4e-4,0.02406 -5.47455,2.844812 -12.16329,6.267988 -6.68874,3.423177 -12.20731,6.234704 -12.26448,6.247988 -0.0564,0.01328 -1.43981,-1.580915 -3.07212,-3.541835 -1.63316,-1.960173 -2.9684,-3.59497 -2.96765,-3.631537 8.3e-4,-0.03651 0.48049,-0.210779 1.06555,-0.385886 0.58505,-0.175106 2.65137,-0.799159 4.5908,-1.387524 1.94017,-0.587545 5.20738,-1.578378 7.26128,-2.201669 2.05391,-0.623232 5.0041,-1.518676 6.55591,-1.990771 1.55181,-0.471364 2.87794,-0.860563 2.946,-0.864713 z M 46.621398,75.13642 c 0.502902,0.264719 6.123509,3.143471 12.490304,6.397392 6.367542,3.253921 11.607308,5.942611 11.644622,5.975 0.03734,0.03236 -1.279643,1.678827 -2.926902,3.658851 -1.629871,1.980622 -3.01347,3.600045 -3.056754,3.600045 -0.04399,0 -4.588266,-3.323624 -10.099379,-7.385763 -5.510218,-4.06214 -10.842075,-7.99398 -11.847908,-8.737571 -1.004968,-0.743562 -1.837336,-1.378406 -1.848978,-1.410764 -0.01164,-0.03319 1.052267,-0.626545 2.364208,-1.319479 l 2.384955,-1.260553 z m 108.753582,0.06639 c 0.57095,0.295436 1.6439,0.859742 2.38585,1.25309 0.74189,0.394184 1.33939,0.746039 1.32778,0.781726 -0.0119,0.03651 -5.36171,4.004079 -11.88865,8.817273 -6.52605,4.813194 -11.89358,8.742646 -11.92672,8.73175 -0.0331,-0.01075 -1.40993,-1.640617 -3.0581,-3.622283 l -2.99824,-3.602433 0.23734,-0.128629 c 0.13031,-0.07137 5.78157,-2.972574 12.56001,-6.448885 l 12.32344,-6.319332 z m -62.775401,1.356822 c 0.136928,-0.0058 0.752681,0.971774 3.319445,5.274543 1.732708,2.904514 3.197502,5.367529 3.254667,5.473799 l 0.104568,0.191704 -0.482976,-0.183405 c -0.265555,-0.10124 -4.821552,-1.845545 -10.123409,-3.876317 -5.302752,-2.031517 -9.641313,-3.711986 -9.642209,-3.73527 -8.3e-4,-0.02324 0.624053,-0.185062 1.388361,-0.358497 0.764308,-0.174271 3.780046,-0.870518 6.701127,-1.547631 2.921081,-0.677172 5.38753,-1.234836 5.480367,-1.238985 z m 14.764961,-0.01 c 0.0473,-8.3e-4 3.13929,0.69874 6.87038,1.555094 3.73109,0.856414 6.78412,1.576736 6.78322,1.60002 0,0.02324 -4.43483,1.739424 -9.8546,3.814077 -5.41977,2.074653 -9.97654,3.82154 -10.12759,3.882884 l -0.27385,0.110374 0.10791,-0.19833 c 0.0597,-0.108718 1.52524,-2.575107 3.2581,-5.47962 1.73271,-2.90541 3.18914,-5.282902 3.23646,-5.284544 z m -28.952599,3.589597 c 0.05725,0.01991 4.873792,1.863008 10.704312,4.09617 9.179069,3.516163 10.600579,4.082886 10.601474,4.22647 8.3e-4,0.09128 -0.658903,4.217366 -1.46554,9.169965 -0.806622,4.951706 -1.47466,9.015636 -1.484616,9.029666 -0.01,0.0134 -3.934377,-2.82064 -8.720108,-6.29784 -4.785134,-3.473179 -8.934439,-6.488142 -9.221009,-6.695607 L 78.308537,93.288944 V 86.69931 c 0,-5.235587 0.02158,-6.583216 0.103732,-6.555006 z m 43.318449,-0.01328 c 0.034,-0.0025 0.0622,2.957649 0.0622,6.577544 v 6.581574 l -9.21982,6.701128 c -5.07125,3.686315 -9.22892,6.689495 -9.23966,6.675455 -0.0105,-0.0134 -0.67883,-4.07796 -1.48546,-9.029663 -0.8058,-4.952599 -1.4647,-9.07862 -1.46388,-9.169964 0.001,-0.143569 1.43899,-0.71783 10.64297,-4.248859 5.85306,-2.24555 10.66953,-4.084528 10.70356,-4.087066 z m -44.106518,0.411617 c 0.01164,-8.3e-4 0.02075,2.849737 0.02075,6.334258 v 6.336048 l -5.880371,2.377493 c -3.233921,1.307867 -5.916939,2.378387 -5.961716,2.378387 -0.04564,0 -0.187554,-0.590858 -0.315347,-1.313673 l -0.225376,-1.313449 6.176196,-7.398599 c 3.395863,-4.069603 6.18336,-7.399942 6.194853,-7.399942 z m 44.896078,0.0332 c 0.034,0.03319 2.82735,3.372579 6.20739,7.419793 l 6.1459,7.358449 -0.25395,1.259732 c -0.1394,0.692934 -0.27884,1.285449 -0.31119,1.316987 -0.0315,0.03154 -2.71108,-1.019072 -5.95426,-2.333611 l -5.89559,-2.391074 v -6.345154 c 0,-3.490341 0.0282,-6.318585 0.0622,-6.284555 z m -22.46296,9.592656 c 0.0233,0 0.64397,3.72527 1.38088,8.277864 0.73692,4.552594 1.32281,8.306074 1.30206,8.340104 -0.0208,0.034 -1.22737,0.0622 -2.68302,0.0622 -1.45557,0 -2.662122,-0.0282 -2.682868,-0.0622 -0.02075,-0.034 0.565141,-3.78751 1.302046,-8.340104 0.736919,-4.552594 1.358482,-8.277864 1.380882,-8.277864 z m -39.018398,2.682869 c 0.201659,0.14439 1.079655,0.79086 1.951068,1.435659 l 1.585095,1.171761 0.263063,1.359316 c 0.14439,0.746874 0.258092,1.363464 0.252271,1.370106 -0.0066,0.0066 -5.009017,0.709531 -11.1176,1.560915 -6.107837,0.852262 -11.144168,1.536142 -11.192377,1.520322 -0.0473,-0.0158 0.394184,-0.25808 0.981728,-0.53858 0.587545,-0.28049 1.609871,-0.771769 2.271372,-1.092102 0.661396,-0.321153 4.225724,-2.038085 7.920247,-3.81736 l 6.717695,-3.233921 z m 78.436788,-0.241794 c 0.024,0.01075 4.07214,1.957636 8.99489,4.326024 4.92275,2.369283 8.91444,4.318559 8.86951,4.333489 -0.0448,0.0149 -4.5202,-0.5917 -9.94669,-1.348527 -5.42559,-0.75683 -10.4255,-1.453914 -11.11013,-1.549422 -0.68464,-0.09543 -1.24978,-0.177585 -1.25641,-0.183406 -0.006,-0.0058 0.10791,-0.621559 0.25227,-1.368434 l 0.26307,-1.359316 1.94525,-1.435659 c 1.06968,-0.789204 1.9642,-1.426525 1.98838,-1.414913 z m -61.96942,1.301508 c 0.03403,-0.0033 0.06224,0.627381 0.06224,1.403301 v 1.409107 l -0.311198,0.20166 c -0.170957,0.111195 -1.800768,1.044789 -3.620641,2.075548 -1.820769,1.031519 -3.34437,1.874649 -3.385863,1.874649 -0.04233,0 -0.97343,-0.53111 -2.070474,-1.180059 -1.568377,-0.928608 -1.961815,-1.194999 -1.842261,-1.247284 0.08382,-0.03651 2.616599,-1.07052 5.628875,-2.297939 3.012426,-1.227358 5.505292,-2.234803 5.539322,-2.238983 z m 45.1722,0.02655 c 0.073,0.02739 2.58421,1.043968 5.58082,2.258834 2.9975,1.21409 5.49872,2.234804 5.55842,2.267192 0.0706,0.03818 -0.60911,0.485469 -1.87883,1.235657 -1.09376,0.646462 -2.02316,1.175912 -2.06554,1.175912 -0.0415,0 -0.82073,-0.42239 -1.73032,-0.939401 -0.91036,-0.517007 -2.43899,-1.381719 -3.39751,-1.92286 -0.95849,-0.540245 -1.84554,-1.053923 -1.97092,-1.141059 l -0.22821,-0.157673 v -1.414943 c 0,-1.259732 0.0134,-1.408271 0.13194,-1.362629 z M 78.225372,94.07943 c 0.04233,0.01494 4.148409,2.9775 9.125187,6.58337 4.976629,3.60571 9.048023,6.57411 9.047127,6.59739 -8.3e-4,0.0224 -1.488764,1.12446 -3.307056,2.44809 -1.817336,1.32363 -3.344369,2.4066 -3.39243,2.4066 -0.04814,0 -0.918653,-1.21409 -1.934352,-2.69705 -1.467197,-2.14361 -2.643913,-3.70945 -5.73022,-7.62815 l -3.889601,-4.934394 v -1.403003 c 0,-0.824055 0.03154,-1.392509 0.07635,-1.375912 z m 43.678148,-0.0091 c 0.034,-0.0025 0.0622,0.623231 0.0622,1.390017 v 1.395002 l -3.88452,4.932741 c -3.07959,3.91199 -4.26632,5.49112 -5.73022,7.6298 -1.01575,1.48296 -1.88376,2.69705 -1.93018,2.69705 -0.0457,0 -1.57181,-1.08297 -3.39243,-2.4066 -1.81987,-1.32363 -3.31033,-2.4257 -3.31198,-2.44809 -0.003,-0.0233 0.15436,-0.15187 0.34689,-0.28714 0.19336,-0.13448 2.36764,-1.70703 4.8323,-3.49377 2.46465,-1.78749 6.38575,-4.633936 8.71354,-6.326047 2.32779,-1.692856 4.2605,-3.07959 4.29453,-3.082874 z m -44.154274,3.341086 c 0.03154,0.0084 1.603304,1.975099 3.492879,4.371694 1.889576,2.39585 3.424819,4.37005 3.411535,4.38662 -0.01328,0.0166 -3.068844,-1.08215 -6.791576,-2.44152 -3.721987,-1.3593 -6.767547,-2.49541 -6.767547,-2.52451 0,-0.0298 1.484615,-0.89791 3.298698,-1.930321 1.814052,-1.032341 3.324369,-1.870471 3.356011,-1.862261 z m 44.611004,-0.02657 c 0.0119,0 1.51539,0.845622 3.34019,1.878829 1.8248,1.033175 3.3178,1.904495 3.3178,1.936885 0,0.0324 -3.04392,1.17176 -6.76501,2.53198 -3.72109,1.36015 -6.77665,2.45809 -6.79158,2.44062 -0.0134,-0.0182 1.52689,-2.00331 3.42482,-4.41065 1.89868,-2.407491 3.46139,-4.37662 3.47378,-4.377515 z m -57.221608,1.420719 c 0.07884,-0.0058 0.207466,0.08797 0.286302,0.208301 l 0.142733,0.218256 -0.245644,0.217421 c -0.135271,0.119494 -2.356,2.093757 -4.933494,4.387517 l -4.68782,4.17095 -0.73774,1.11947 c -0.405796,0.61659 -0.765965,1.12031 -0.79998,1.12031 -0.03485,0 -2.167639,-1.34852 -4.739313,-2.99749 -2.572569,-1.64809 -5.414843,-3.46885 -6.316048,-4.04558 l -1.638975,-1.04811 0.269704,-0.0614 c 0.14854,-0.034 4.582445,-0.66141 9.8546,-1.395 5.272155,-0.732771 10.443861,-1.456406 11.493575,-1.608229 1.049774,-0.151868 1.973458,-0.280496 2.052265,-0.286302 z m 70.006838,0.02655 c 0.16846,0.02655 5.4032,0.757666 11.63298,1.624795 6.22978,0.86639 11.4488,1.60331 11.59641,1.63734 l 0.26805,0.0622 -1.1809,0.76015 c -0.64976,0.41825 -3.48959,2.23809 -6.31112,4.04558 -2.82063,1.80659 -5.15842,3.28541 -5.19499,3.28541 -0.0373,0 -0.39915,-0.50456 -0.80496,-1.12031 l -0.73774,-1.12031 -4.67872,-4.17006 c -2.57346,-2.29376 -4.79319,-4.267214 -4.93439,-4.386618 l -0.2556,-0.215764 0.14777,-0.225719 c 0.1294,-0.19751 0.18588,-0.219913 0.45309,-0.176764 z M 66.517764,99.4366 c 0.157673,0.09709 1.006624,0.60331 1.887038,1.1253 l 1.601662,0.94853 3.303623,4.55513 3.304518,4.55588 2.511225,7.38576 c 1.380883,4.06214 3.012426,8.86041 3.624822,10.66282 0.61244,1.80241 1.080476,3.23974 1.039818,3.19497 -0.04066,-0.0448 -3.874674,-7.1592 -8.520254,-15.80766 -4.64558,-8.64966 -8.579957,-15.96736 -8.742646,-16.261397 l -0.296257,-0.53526 z m 67.193366,-0.0249 c 0.0166,0.01576 -3.88049,7.30607 -8.65966,16.2002 -4.77916,8.8937 -8.7219,16.20766 -8.76249,16.25244 -0.0406,0.0448 0.42903,-1.39748 1.04313,-3.20497 0.6141,-1.80823 2.24555,-6.6065 3.62482,-10.66282 l 2.50779,-7.37576 3.30124,-4.55185 3.30123,-4.55259 1.80749,-1.06719 c 0.99417,-0.587544 1.82077,-1.054758 1.83644,-1.038161 z m -67.903823,0.495529 c 0.04564,0.01164 0.536097,0.858911 1.088775,1.882111 0.649784,1.20164 0.97343,1.88048 0.912847,1.91451 -0.05063,0.0298 -2.404955,0.86058 -5.230662,1.84733 -2.826453,0.98587 -5.146034,1.78331 -5.155884,1.77182 -0.0091,-0.0119 1.854799,-1.68958 4.142737,-3.72945 2.287044,-2.03898 4.19662,-3.698709 4.242292,-3.686321 z m 68.502343,-0.01576 c 0.0357,0.01328 1.93271,1.686291 4.21647,3.717811 2.28376,2.03062 4.14274,3.70199 4.13184,3.71363 -0.0104,0.0119 -2.366,-0.79998 -5.23305,-1.80405 -2.8672,-1.00332 -5.22156,-1.83406 -5.23141,-1.84645 -0.0104,-0.0119 0.41577,-0.82489 0.94604,-1.80584 0.53112,-0.98173 0.99667,-1.83316 1.03484,-1.892115 0.0382,-0.05975 0.0995,-0.09709 0.13522,-0.08299 z m -62.629136,2.246301 c 0.285467,0.10373 3.328549,1.21407 6.762472,2.46719 3.433923,1.25309 6.244704,2.29869 6.244704,2.32197 8.3e-4,0.024 -1.614049,0.69377 -3.588253,1.48795 -1.974204,0.79335 -3.70527,1.49125 -3.847212,1.55017 l -0.258093,0.10627 -2.916155,-4.01647 c -1.60405,-2.20913 -2.916156,-4.03647 -2.916156,-4.0614 0,-0.024 0.233197,0.0406 0.518664,0.14448 z m 57.226086,-0.14776 c 0.0158,0.0149 -1.28545,1.83569 -2.89034,4.04631 l -2.91944,4.02065 -3.85139,-1.54106 c -2.11868,-0.84728 -3.85139,-1.56092 -3.85139,-1.58674 8.2e-4,-0.0249 0.51451,-0.2307 1.14106,-0.45642 0.62737,-0.22656 3.66139,-1.33359 6.74173,-2.46048 3.08123,-1.12695 5.61395,-2.03644 5.62977,-2.02241 z m -60.766428,2.28629 c 0.04896,-0.003 0.323646,0.42655 0.609112,0.95684 0.285466,0.52944 0.487961,0.99168 0.448961,1.02735 -0.03818,0.0357 -0.760159,0.25395 -1.604945,0.48465 -0.843966,0.2307 -3.99408,1.09624 -6.999042,1.9245 -3.005709,0.82737 -5.482009,1.48629 -5.504397,1.46388 -0.02158,-0.0216 0.205809,-0.40746 0.506215,-0.85642 l 0.546052,-0.81658 5.953357,-2.08868 c 3.274668,-1.14854 5.994851,-2.09122 6.044702,-2.0954 z m 63.760488,-0.007 c 0.0273,-8.2e-4 2.74601,0.94024 6.04306,2.09047 l 5.99321,2.09212 0.54771,0.82156 c 0.30041,0.45228 0.53028,0.839 0.50871,0.85974 -0.0207,0.0208 -2.29122,-0.58256 -5.04723,-1.34106 -2.75511,-0.75848 -5.9053,-1.62479 -7.00068,-1.92525 -1.09542,-0.30122 -2.02316,-0.57508 -2.06137,-0.60911 -0.039,-0.0331 0.16348,-0.4946 0.44894,-1.02404 0.28549,-0.53029 0.54107,-0.96431 0.56764,-0.96431 z m -46.41699,3.07541 c 0.04896,-0.003 0.916161,1.20414 1.927786,2.68048 l 1.838082,2.68541 -1.927785,10.75834 c -1.060565,5.91769 -1.949278,10.75909 -1.975099,10.75909 -0.02655,0 -1.853008,-5.31022 -4.060498,-11.79985 -2.206595,-6.49038 -3.977512,-11.81313 -3.936019,-11.8288 0.04233,-0.0149 1.869725,-0.75352 4.060498,-1.63972 2.190773,-0.88548 4.023184,-1.61241 4.072886,-1.61495 z m 29.10036,-0.004 c 0.0415,0 1.89286,0.73194 4.11438,1.62659 2.22152,0.89459 4.05304,1.63987 4.0696,1.65644 0.0175,0.0158 -1.77256,5.3335 -3.97676,11.81716 -2.20496,6.48292 -4.02975,11.78731 -4.05632,11.78731 -0.0257,0 -0.91451,-4.8414 -1.9751,-10.75909 l -1.92779,-10.75834 1.83809,-2.68541 c 1.01161,-1.47631 1.87211,-2.68466 1.9136,-2.68466 z m -16.161393,0.0896 h 1.277627 v 25.79733 l -0.145225,0.0406 c -0.07967,0.0233 -3.140188,0.46305 -6.800681,0.97756 -3.661389,0.51535 -6.680382,0.91203 -6.710233,0.88215 -0.02988,-0.0299 2.271372,-5.81649 5.11275,-12.85956 2.842274,-7.04308 5.352604,-13.26285 5.579174,-13.82212 l 0.410781,-1.01657 z m 3.218253,0 h 1.27632 l 0.41079,1.01658 c 0.22655,0.55932 2.7369,6.77919 5.57827,13.82211 2.84228,7.04307 5.14514,12.82881 5.11693,12.85628 -0.0273,0.0273 -0.88131,-0.0672 -1.89629,-0.20996 -1.01574,-0.14358 -3.99333,-0.56181 -6.61814,-0.92861 -2.62406,-0.36681 -4.85558,-0.68631 -4.95842,-0.70871 l -0.18672,-0.0424 v -25.8048 z m -5.451415,0.7809 c 0.0091,0.007 -2.191669,5.47291 -4.890359,12.14582 -2.699586,6.67292 -4.919464,12.12015 -4.93439,12.10598 -0.01418,-0.0149 0.758487,-4.40155 1.717036,-9.74833 0.95849,-5.34679 1.742708,-9.75416 1.742708,-9.79401 0,-0.0399 1.01658,-0.81575 2.258088,-1.7236 1.242299,-0.90786 2.670481,-1.95435 3.174219,-2.32451 0.503722,-0.37094 0.923638,-0.66803 0.932757,-0.66139 z m 7.799055,0.0573 c 0.0888,0.0639 1.53106,1.11947 3.20571,2.34525 1.67465,1.2257 3.04481,2.26212 3.04481,2.30286 0,0.0415 0.78422,4.45051 1.74271,9.79818 0.95849,5.34768 1.73032,9.7343 1.71614,9.74833 -0.0134,0.0149 -2.22659,-5.41156 -4.91693,-12.05791 -2.68958,-6.64545 -4.90453,-12.12179 -4.92185,-12.16821 -0.0175,-0.0464 0.0406,-0.0324 0.12941,0.0315 z m -3.83229,25.59733 c 0.13687,0.0175 3.29288,0.48132 7.01233,1.0315 3.72034,0.5502 6.79083,1.00912 6.82307,1.01908 0.0331,0.0104 -1.64734,2.36182 -3.73438,5.22484 l -3.79408,5.20484 H 93.600338 l -3.485416,-4.78006 c -1.917039,-2.62899 -3.624075,-4.97424 -3.792435,-5.21156 l -0.307049,-0.43069 3.501984,-0.52034 c 1.926143,-0.28712 5.052152,-0.75683 6.945907,-1.04478 1.894501,-0.28796 3.556011,-0.50953 3.692881,-0.49294 z m -15.244965,2.73272 c 0.01328,0.0564 -0.108717,0.80829 -0.27054,1.66972 -0.162659,0.86222 -0.313691,1.61659 -0.335258,1.67629 -0.02158,0.059 -0.906206,1.32529 -1.965995,2.81407 -1.058908,1.48794 -1.935248,2.67137 -1.94689,2.62988 -0.01164,-0.0415 0.454767,-1.63734 1.036491,-3.54691 l 1.058909,-3.47139 1.199149,-0.9369 c 0.668038,-0.52282 1.20994,-0.89211 1.224045,-0.83485 z m 0.805801,-0.0273 c 0.05643,0.0613 1.438152,1.94106 3.070486,4.17751 1.631513,2.23645 3.009142,4.11945 3.059739,4.18498 0.07552,0.0954 0.06722,0.10373 -0.03984,0.0415 -0.07303,-0.0424 -1.646438,-1.18919 -3.496163,-2.54854 l -3.36422,-2.47137 0.06473,-0.30871 c 0.03569,-0.17012 0.185062,-0.956 0.33278,-1.74763 0.2166,-1.16099 0.288795,-1.41659 0.372602,-1.32778 z m 28.734684,-0.0282 c 0.0166,0.0498 0.17096,0.84065 0.34274,1.75673 l 0.31203,1.66555 -3.3675,2.47137 c -1.85227,1.3585 -3.42318,2.50376 -3.49199,2.54436 -0.0681,0.0415 -0.0291,-0.0539 0.0888,-0.21161 0.11702,-0.15768 1.53435,-2.09287 3.14929,-4.30125 1.61569,-2.20913 2.95019,-3.97498 2.96675,-3.92527 z m 1.16015,0.2921 c 0.26224,0.20332 0.81161,0.63153 1.21989,0.95269 l 0.74273,0.58256 1.05807,3.47138 c 0.58256,1.90958 1.04894,3.50542 1.03733,3.54691 -0.0119,0.0415 -0.88795,-1.14189 -1.94689,-2.62988 -1.05973,-1.48877 -1.94435,-2.75511 -1.96599,-2.81407 -0.0217,-0.0597 -0.17096,-0.80496 -0.33111,-1.65554 -0.16017,-0.84978 -0.29129,-1.60823 -0.29129,-1.68465 0,-0.10373 0.12284,-0.044 0.47717,0.23069 z m -30.416795,4.09125 c 0.06555,0.0389 1.844799,1.33857 3.953481,2.8863 2.109579,1.54853 3.819003,2.8572 3.799152,2.9087 -0.01991,0.0515 -1.128611,1.76509 -2.463911,3.80736 -1.335241,2.04316 -2.453911,3.68452 -2.485404,3.64721 -0.03236,-0.0366 -0.682143,-2.97915 -1.444794,-6.53934 -0.762636,-3.56004 -1.40745,-6.54262 -1.432346,-6.62725 -0.03403,-0.11701 -0.0166,-0.13686 0.07385,-0.083 z m 29.743655,-0.0273 c 0.009,0.009 -0.62488,2.99079 -1.40827,6.62725 -0.78339,3.63557 -1.44811,6.63396 -1.47632,6.66217 -0.0282,0.0282 -1.14439,-1.62151 -2.48048,-3.66542 -1.3369,-2.0439 -2.43391,-3.76183 -2.43899,-3.81736 -0.004,-0.0557 1.746,-1.38836 3.88961,-2.96182 2.1436,-1.5742 3.90527,-2.85392 3.91437,-2.84482 z m -30.506351,0.0573 c 0.02655,0 0.686292,2.95929 1.466361,6.57665 0.779234,3.61736 1.405779,6.58903 1.39251,6.60396 -0.01418,0.0149 -1.681364,-1.4896 -3.704524,-3.34437 -2.024055,-1.8539 -3.675418,-3.41646 -3.670493,-3.47139 0.0049,-0.0548 1.012431,-1.50957 2.238983,-3.23227 1.226538,-1.72286 2.251371,-3.13273 2.277192,-3.13273 z m 31.212331,0.0191 c 0.034,0.0119 1.05807,1.42238 2.27629,3.13437 1.21741,1.71122 2.22824,3.15019 2.24555,3.19586 0.0182,0.0464 -1.63226,1.60913 -3.66721,3.47303 -2.0348,1.8639 -3.71198,3.37586 -3.72691,3.36004 -0.0149,-0.0158 0.61162,-2.98914 1.39169,-6.60739 0.78007,-3.61736 1.44644,-6.56755 1.48047,-6.55591 z m -15.61214,5.97023 h 6.36426 l 0.12373,0.14522 c 0.0681,0.0797 1.08546,1.61405 2.26048,3.409 1.17509,1.79495 2.1245,3.27541 2.10958,3.28959 -0.0158,0.0134 -1.40578,-0.96014 -3.09034,-2.1642 l -3.06213,-2.19003 h -9.434741 l -2.842274,2.05644 c -1.564348,1.13027 -2.969291,2.14525 -3.124367,2.25391 l -0.280496,0.19835 0.288794,-0.44896 c 0.15851,-0.2473 1.141059,-1.75674 2.182565,-3.35437 1.040639,-1.59749 1.948531,-2.97004 2.017338,-3.04974 l 0.123643,-0.14523 z m -0.0149,3.15839 4.50781,-0.004 3.33437,2.30286 3.33437,2.30287 -5.58081,0.0216 c -3.06959,0.0119 -8.089506,0.0119 -11.155813,0 l -5.57589,-0.0216 3.314519,-2.29794 3.313623,-2.29794 z"
         id="icon" /></g></g></svg>